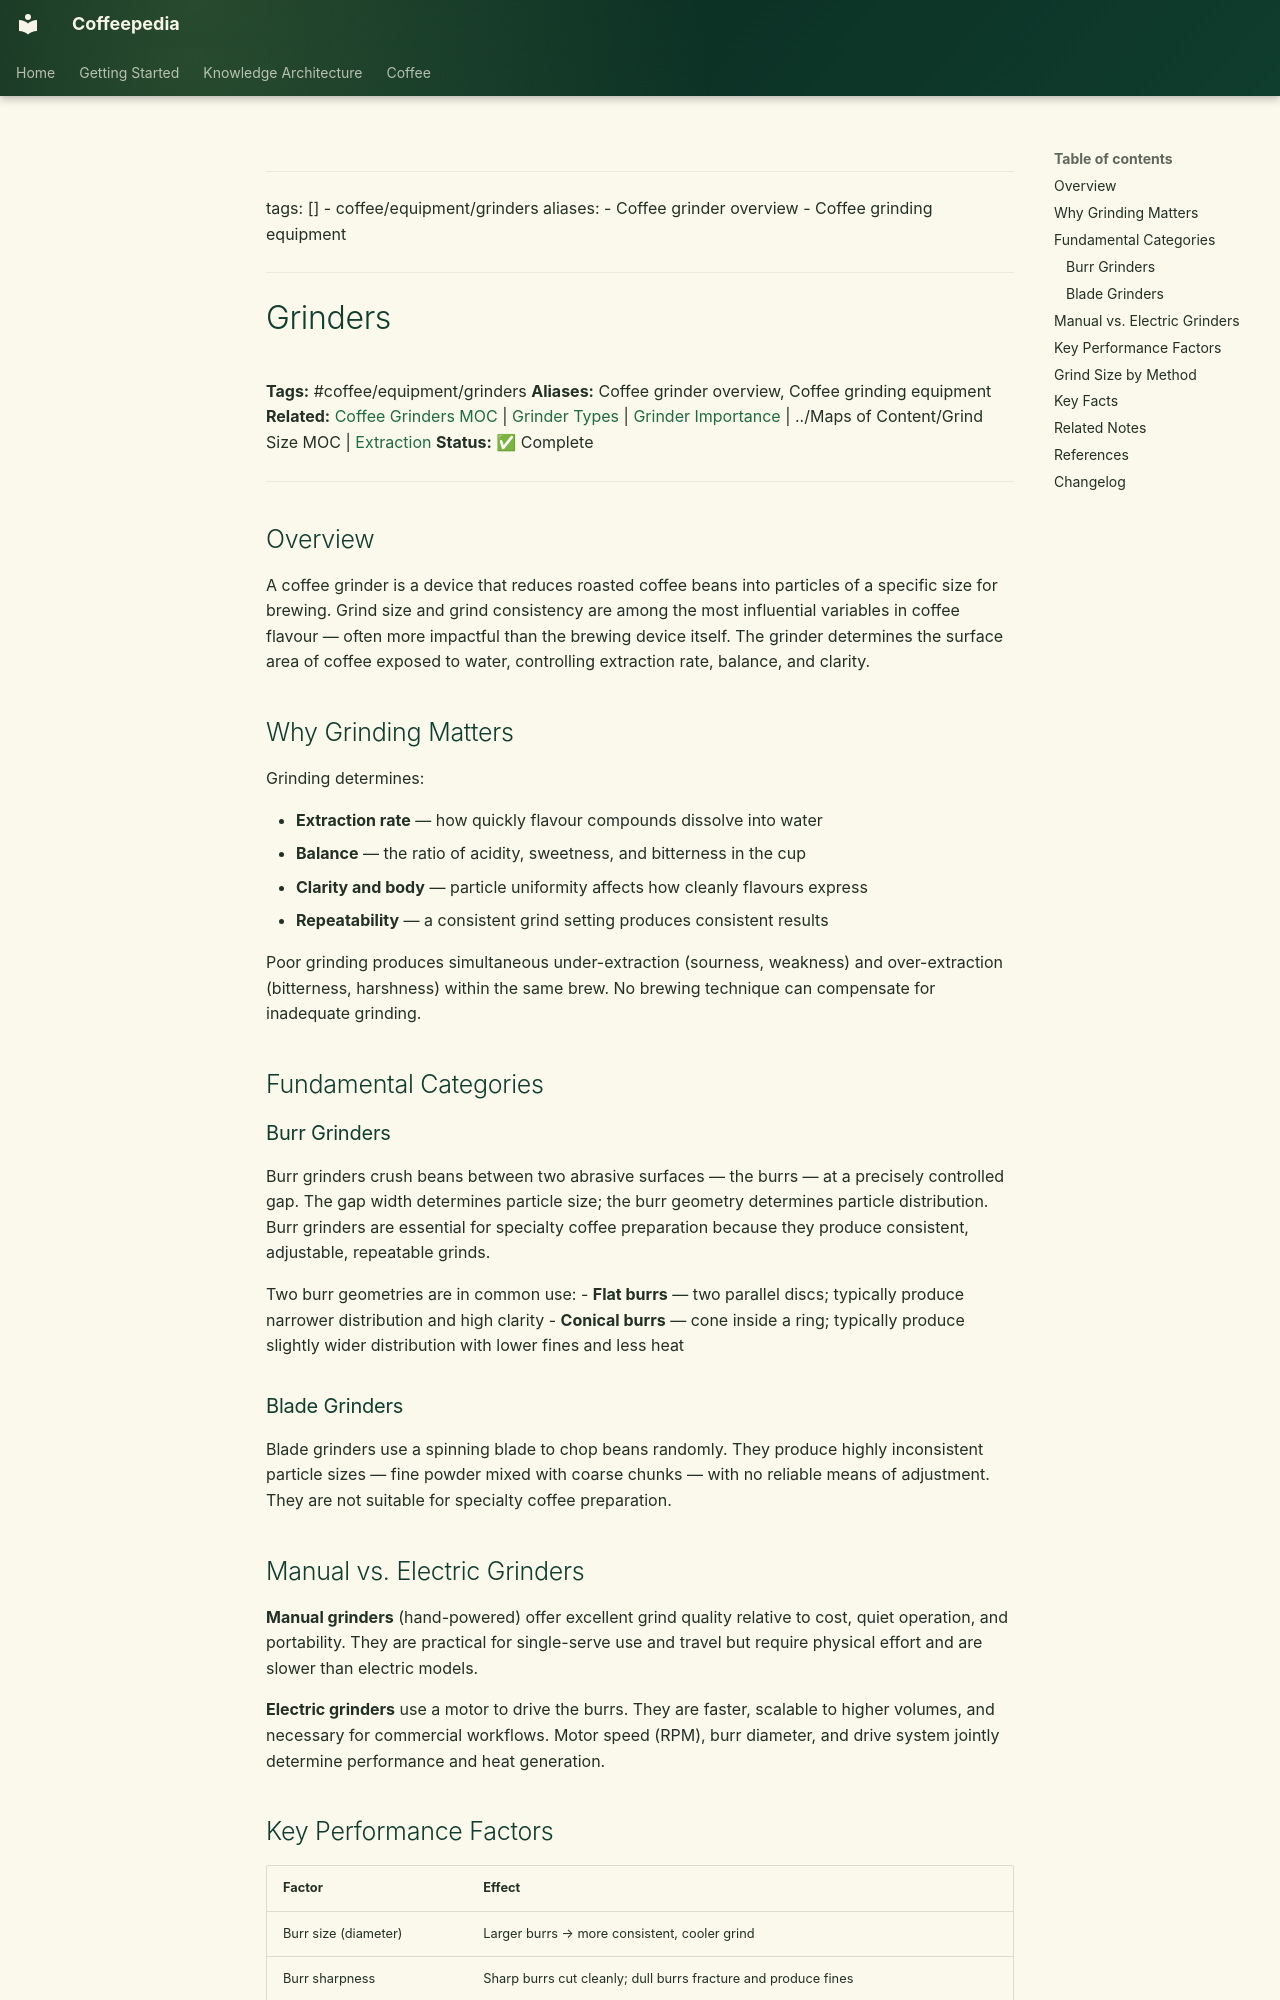

repository: Vauldt/all-about-coffee · page: coffee/coffee-equipment/grinders/index.html · generator: mkdocs

---
tags: []
  - coffee/equipment/grinders
aliases:
  - Coffee grinder overview
  - Coffee grinding equipment
---

# Grinders

**Tags:** #coffee/equipment/grinders
**Aliases:** Coffee grinder overview, Coffee grinding equipment
**Related:** [Coffee Grinders MOC](../maps-of-content/coffee-grinders-moc.md) | [Grinder Types](grinder-types.md) | [Grinder Importance](../equipment/grinder-importance.md) | ../Maps of Content/Grind Size MOC | [Extraction](../brewing-fundamentals/extraction.md)
**Status:** ✅ Complete

---

## Overview

A coffee grinder is a device that reduces roasted coffee beans into particles of a specific size for brewing. Grind size and grind consistency are among the most influential variables in coffee flavour — often more impactful than the brewing device itself. The grinder determines the surface area of coffee exposed to water, controlling extraction rate, balance, and clarity.

## Why Grinding Matters

Grinding determines:

- **Extraction rate** — how quickly flavour compounds dissolve into water
- **Balance** — the ratio of acidity, sweetness, and bitterness in the cup
- **Clarity and body** — particle uniformity affects how cleanly flavours express
- **Repeatability** — a consistent grind setting produces consistent results

Poor grinding produces simultaneous under-extraction (sourness, weakness) and over-extraction (bitterness, harshness) within the same brew. No brewing technique can compensate for inadequate grinding.

## Fundamental Categories

### Burr Grinders

Burr grinders crush beans between two abrasive surfaces — the burrs — at a precisely controlled gap. The gap width determines particle size; the burr geometry determines particle distribution. Burr grinders are essential for specialty coffee preparation because they produce consistent, adjustable, repeatable grinds.

Two burr geometries are in common use:
- **Flat burrs** — two parallel discs; typically produce narrower distribution and high clarity
- **Conical burrs** — cone inside a ring; typically produce slightly wider distribution with lower fines and less heat

### Blade Grinders

Blade grinders use a spinning blade to chop beans randomly. They produce highly inconsistent particle sizes — fine powder mixed with coarse chunks — with no reliable means of adjustment. They are not suitable for specialty coffee preparation.
